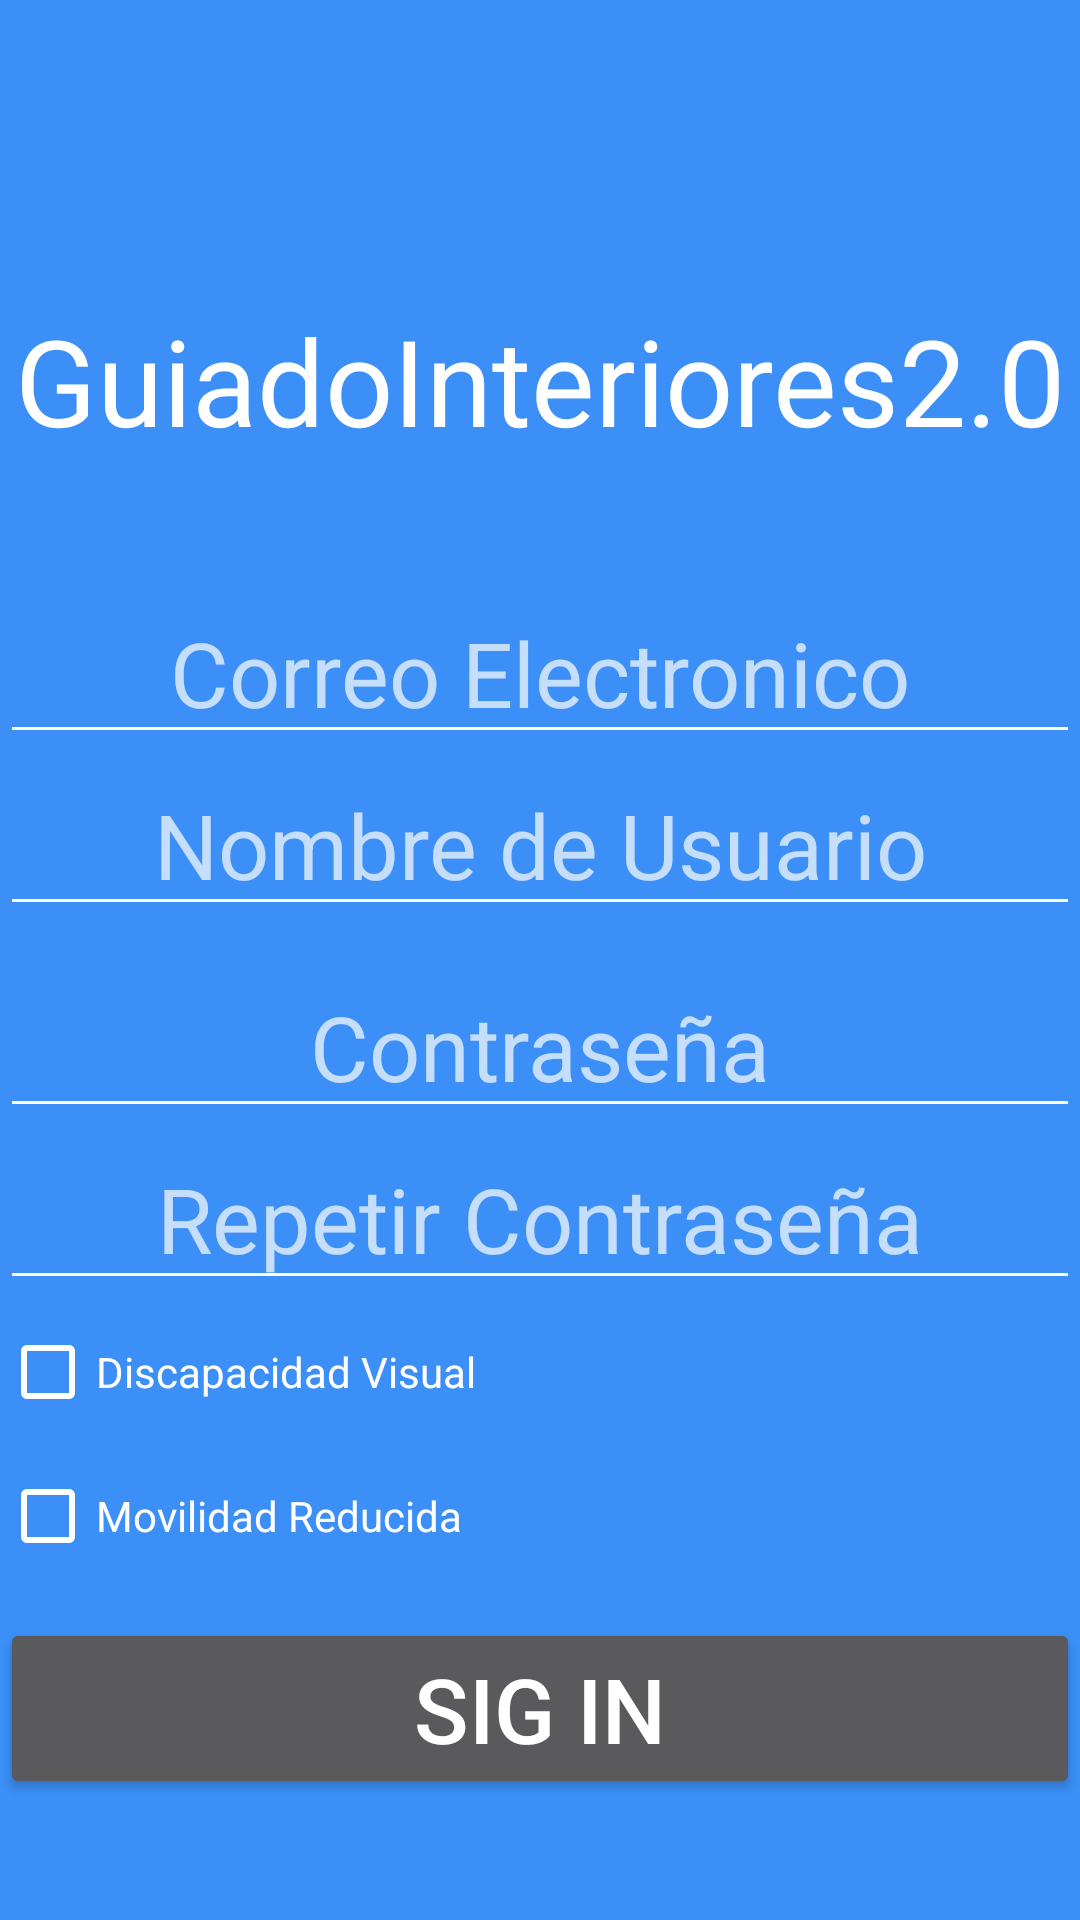

Produce the Android XML layout that renders to this screen, including the resource entries it uses.
<!-- AndroidManifest.xml: application theme Theme.GuiadoInteriores20 -->
<!-- res/layout/activity_sign_in.xml -->
<?xml version="1.0" encoding="utf-8"?>
<androidx.constraintlayout.widget.ConstraintLayout xmlns:android="http://schemas.android.com/apk/res/android"
    xmlns:app="http://schemas.android.com/apk/res-auto"
    xmlns:tools="http://schemas.android.com/tools"
    android:layout_width="match_parent"
    android:layout_height="match_parent"
    tools:context=".SignIn">

    <TextView
        android:id="@+id/textView"
        android:layout_width="wrap_content"
        android:layout_height="wrap_content"
        android:layout_marginTop="100dp"
        android:inputType="none"
        android:text="@string/app_name"
        android:textSize="40sp"
        android:textColor="@color/white"
        app:layout_constraintEnd_toEndOf="parent"
        app:layout_constraintStart_toStartOf="parent"
        app:layout_constraintTop_toTopOf="parent" />

    <include
        android:id="@+id/sub_layout2"
        layout="@layout/activity_sign_in_campos"
        android:layout_width="match_parent"
        android:layout_height="wrap_content"
        app:layout_constraintBottom_toBottomOf="parent"
        app:layout_constraintEnd_toEndOf="parent"
        app:layout_constraintStart_toStartOf="parent"
        app:layout_constraintTop_toBottomOf="@+id/textView" />
</androidx.constraintlayout.widget.ConstraintLayout>
<!-- res/layout/activity_sign_in_campos.xml (included above) -->
<?xml version="1.0" encoding="utf-8"?>
<androidx.constraintlayout.widget.ConstraintLayout xmlns:android="http://schemas.android.com/apk/res/android"
    xmlns:app="http://schemas.android.com/apk/res-auto"
    android:layout_width="match_parent"
    android:layout_height="match_parent">

    <EditText
        android:id="@+id/Rname"
        android:layout_width="match_parent"
        android:layout_height="wrap_content"
        android:hint="@string/ISC3"
        android:textAlignment="center"
        android:textSize="30sp"
        android:autofillHints="emailAddress"
        android:inputType="textEmailAddress"
        android:textColor="@color/white"
        app:layout_constraintEnd_toEndOf="parent"
        app:layout_constraintStart_toStartOf="parent"
        app:layout_constraintTop_toTopOf="parent" />


    <EditText
        android:id="@+id/name"
        android:layout_width="match_parent"
        android:layout_height="wrap_content"
        android:hint="@string/ISC1"
        android:textAlignment="center"
        android:textSize="30sp"
        android:autofillHints="name"
        android:inputType="text"
        android:textColor="@color/white"
        app:layout_constraintTop_toBottomOf="@id/Rname"
        app:layout_constraintStart_toStartOf="parent"
        app:layout_constraintEnd_toEndOf="parent" />

    <EditText
        android:id="@+id/password"
        android:layout_width="match_parent"
        android:layout_height="wrap_content"
        android:hint="@string/ISC2"
        android:layout_marginTop="10dp"
        android:textAlignment="center"
        android:inputType="textPassword"
        android:textSize="30sp"
        android:autofillHints="password"
        android:textColor="@color/white"
        app:layout_constraintTop_toBottomOf="@id/name"
        app:layout_constraintStart_toStartOf="parent"
        app:layout_constraintEnd_toEndOf="parent" />

    <EditText
        android:id="@+id/Rpassword"
        android:layout_width="match_parent"
        android:layout_height="wrap_content"
        android:hint="@string/ISC4"
        android:textAlignment="center"
        android:textSize="30sp"
        android:autofillHints="password"
        android:inputType="textPassword"
        android:textColor="@color/white"
        app:layout_constraintTop_toBottomOf="@id/password"
        app:layout_constraintStart_toStartOf="parent"
        app:layout_constraintEnd_toEndOf="parent" />

    <CheckBox
        android:id="@+id/checkBoxCeguera"
        android:layout_width="match_parent"
        android:layout_height="wrap_content"
        android:text="@string/DV"
        android:checked="false"
        android:minHeight="48dp"
        android:minWidth="48dp"
        app:layout_constraintTop_toBottomOf="@id/Rpassword"
        app:layout_constraintStart_toStartOf="parent"
        app:layout_constraintEnd_toEndOf="parent"/>

    <CheckBox
        android:id="@+id/checkBoxMR"
        android:layout_width="match_parent"
        android:layout_height="wrap_content"
        android:text="@string/MR"
        android:checked="false"
        android:minHeight="48dp"
        android:minWidth="48dp"
        app:layout_constraintTop_toBottomOf="@id/checkBoxCeguera"
        app:layout_constraintStart_toStartOf="parent"
        app:layout_constraintEnd_toEndOf="parent"/>


    <Button
        android:id="@+id/SignIn"
        android:layout_width="match_parent"
        android:layout_height="wrap_content"
        android:text="@string/ISB2"
        android:layout_marginTop="10dp"
        android:textAlignment="center"
        android:textSize="30sp"
        app:layout_constraintTop_toBottomOf="@id/checkBoxMR"
        app:layout_constraintStart_toStartOf="parent"
        app:layout_constraintEnd_toEndOf="parent"/>

</androidx.constraintlayout.widget.ConstraintLayout>
<!-- resources referenced by this layout -->
<resources>
  <color name="white">#FFFFFF</color>
  <string name="DV">Discapacidad Visual</string>
  <string name="ISB2">Sig In</string>
  <string name="ISC1">Nombre de Usuario</string>
  <string name="ISC2">Contraseña</string>
  <string name="ISC3">Correo Electronico</string>
  <string name="ISC4">Repetir Contraseña</string>
  <string name="MR">Movilidad Reducida</string>
  <string name="app_name">GuiadoInteriores2.0</string>
  <style name="Theme.GuiadoInteriores20" parent="Theme.AppCompat">
          
          <item name="colorPrimary">#3B8FF6</item>
          <item name="colorAccent">#EDEDED</item>
          
          <item name="android:windowBackground">#3B8FF6</item>
          <item name="colorControlNormal">@color/white</item>
          <item name="colorControlActivated">#F8E601</item>
          <item name="colorControlHighlight">#007CFF</item>
      </style>
</resources>
